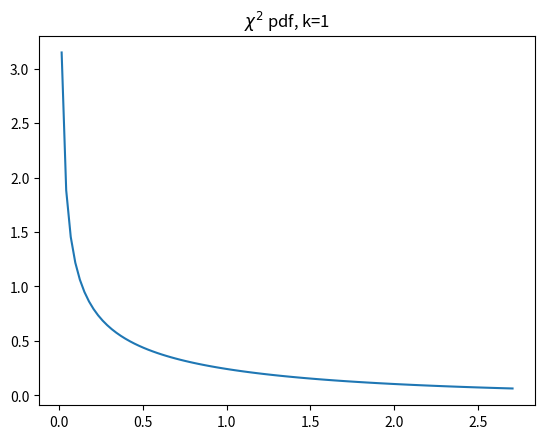
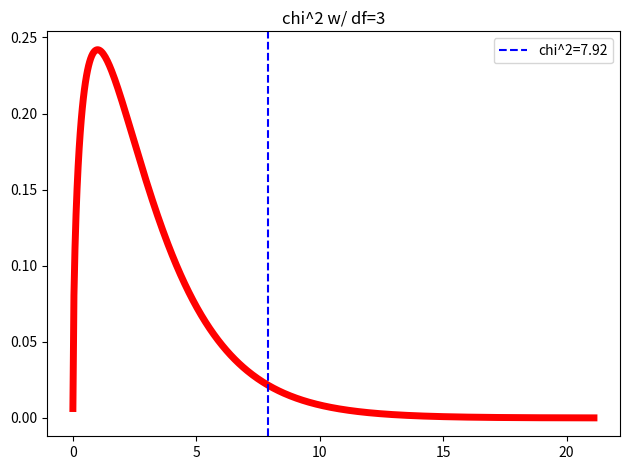
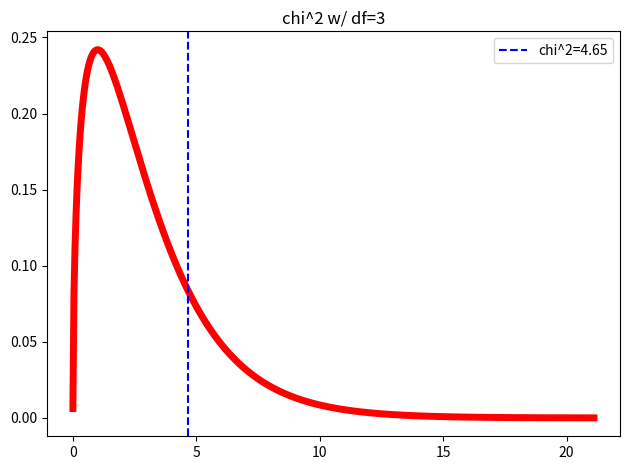

These charts were generated, in order, by the following Python code:
import pandas as pd
import numpy as np
import scipy.stats as stats
import matplotlib.pyplot as plt
%matplotlib inline

dist = stats.chi2(1)
dist.mean()

fig, ax = plt.subplots()

x = np.linspace(dist.ppf(0.1), dist.ppf(0.9), 100)
y = dist.pdf(x)

ax.plot(x, y)
ax.set_title('$\chi^2$ pdf, k=1');

data = [[50, 100, 180,70]]
count_table = pd.DataFrame(data, index = ['UK USERS'], columns = ['A', 'B', 'C', 'D'] )
count_table

us_data = [[60, 80, 180, 80]]
count_table.loc["EXPECTED"] =[60, 80, 180, 80]
count_table

chisq_stat = 7.92
degrees_of_freedom = 3

x = np.linspace(
        stats.chi2.ppf(0.000001, degrees_of_freedom),
        stats.chi2.ppf(0.9999, degrees_of_freedom), 
        500
)

f, ax = plt.subplots()

ax.set_title('chi^2 w/ df=3')
ax.plot(x, stats.chi2.pdf(x, degrees_of_freedom), 'r-', lw=5)

# Chi-square statistic
ax.axvline(chisq_stat, ls='--', c='b', label='chi^2=7.92')
ax.legend()
plt.tight_layout();

# Note that we subtract since we want the area to the right of the statistic
p = 1 - stats.chi2.cdf(chisq_stat, df=degrees_of_freedom)
p

stats.chi2.sf(chisq_stat, df=3)

observations = [50, 100, 180, 70]
expectations = [60, 80, 180, 80]

result = stats.chisquare(f_obs=observations, f_exp=expectations)
result

# Our observations
obs = np.array([[ 68, 102, 246, 105],
                [ 86, 88, 216, 89]])

# Our expectations
exp = np.array([[ 80.234, 98.99, 240.702, 101.074],
                [ 73.766, 91.01, 221.298, 92.926]])

chi_formula_cells = (obs - exp)**2 / exp
chi_formula_cells

# Sum up to get the chisq stat; note we flatten to make summing easier
chisq_stat = sum(chi_formula_cells.flatten())
chisq_stat

chisq_stat = 4.65
degrees_of_freedom = 3

x = np.linspace(
        stats.chi2.ppf(0.000001, degrees_of_freedom),
        stats.chi2.ppf(0.9999, degrees_of_freedom), 
        500
)

f, ax = plt.subplots()
ax.set_title('chi^2 w/ df=3')
ax.plot(x, stats.chi2.pdf(x, degrees_of_freedom), 'r-', lw=5)

# Chi-square statistic
ax.axvline(chisq_stat, ls='--', c='b', label='chi^2=4.65')
ax.legend()
plt.tight_layout()

# Note we subract since we want the area to the right of the statistic
p = 1 - stats.chi2.cdf(chisq_stat, df=degrees_of_freedom)
p

obs

result = stats.contingency.chi2_contingency(obs)
chi, p, dof, exp = result
result




